Run: headless pygame with SDL's dummy video driver; simulated clock (each Clock.tick advances the game by its frame time, no real sleeping); random seed 0; keys injected as events and as key.get_pressed() state; mouse plan: one left click at the window centre at the start of phase 2, then a move to the lower-right quarter at the start of phase 3.
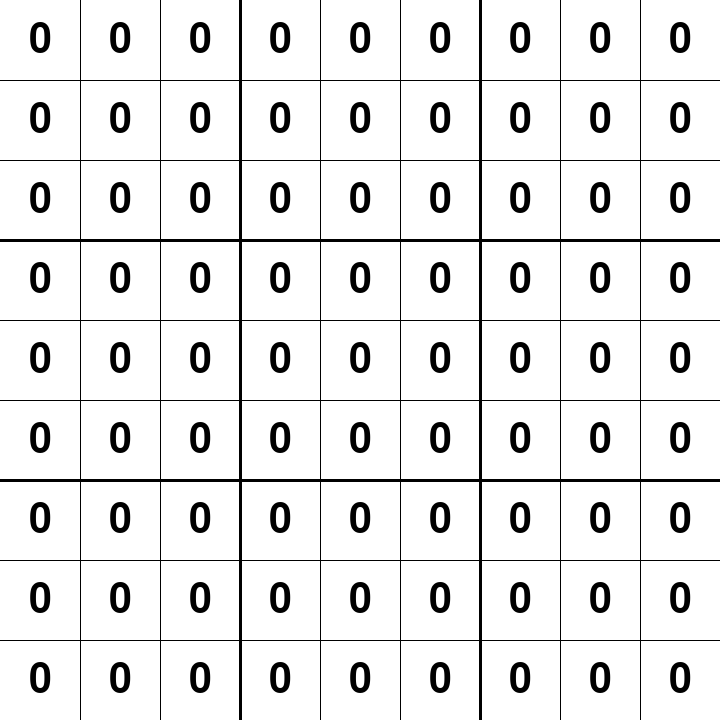
Frame 1 of 4 · flips 1–60 · no input
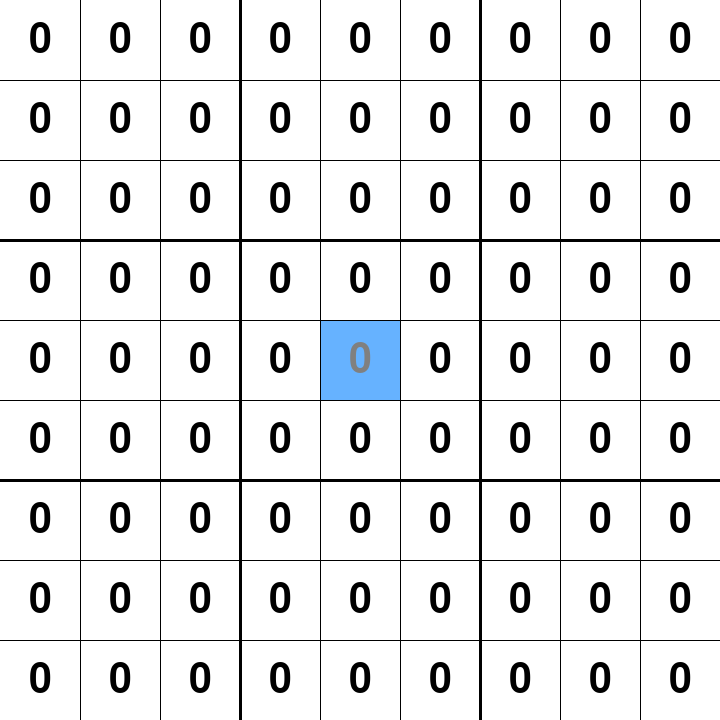
Frame 2 of 4 · flips 61–180 · clicked the window centre · tapped SPACE, RETURN · held RIGHT (→), D
Frame 3 of 4 · flips 181–300 · moved the mouse to the lower-right quarter · held DOWN (↓), S · screen unchanged from frame 2, image omitted
Frame 4 of 4 · flips 301–420 · held LEFT (←), A, UP (↑), W · screen unchanged from frame 3, image omitted

The pygame program that drew these frames:

# ___________________________________________________NOT FINISHED YET____________________________________________________________
import pygame

pygame.init()

# Window and cell sizes
WIDTH = 720
HEIGHT = 720
ROWS = 9

# Colors
WHITE = (255, 255, 255)
BLACK = (0, 0, 0)
GREY = (128, 128, 128)
BLUE = (102, 178, 255)

# Fill the Board (rows and cols are equal so use only ROWS)
BOARD = [[0 for _ in range(ROWS)] for _ in range(ROWS)]
font = pygame.font.Font(None, 60)

# Set up the window
win = pygame.display.set_mode((WIDTH, HEIGHT))
pygame.display.set_caption("danildenha Sudoku Solver")

def draw():

    # We dont want to draw the first line at the top of the screen
    for row in range(1, ROWS):
        if row%3==0:
            thickness = 3
        else:
            thickness = 1
        pygame.draw.line(win, BLACK, (0, row* HEIGHT/ROWS), (WIDTH, row*HEIGHT/ROWS), thickness)
        pygame.draw.line(win, BLACK, (row*WIDTH/ROWS, 0), (row*WIDTH/ROWS, HEIGHT), thickness)

class Node:
    width = 80
    def __init__(self, value, row, col):
        self.value = value
        self.row = row
        self.col = col
        self.selected = False

    def draw(self, win):
        if self.selected:
            color = GREY
            bg = BLUE
        else:
            color = BLACK
            bg = WHITE

        pygame.draw.rect(win, bg, (self.col * Node.width, self.row * Node.width, Node.width, Node.width))
        text = font.render(str(self.value), True, color)
        text_rect = text.get_rect(center=(self.col * Node.width + Node.width // 2, self.row * Node.width + Node.width // 2))
        win.blit(text, text_rect)
    
def get_position(pos):
    x, y = pos
    row = y // Node.width
    col = x // Node.width
    return row, col



def main():
    nodes = [[Node(0, i, j) for j in range(ROWS)] for i in range(ROWS)]
    global curr
    curr = nodes[0][0]

    running = True
    while running:
        for event in pygame.event.get():
            if event.type == pygame.QUIT:
                running = False
            if event.type == pygame.MOUSEBUTTONDOWN:
                clicked_pos = pygame.mouse.get_pos()
                row, col = get_position(clicked_pos)
                curr.selected = False
                curr = nodes[row][col]
                
                curr.selected = True  # Select the clicked node

            if event.type == pygame.KEYDOWN:
                if event.unicode.isdigit():
                    if any(node.selected for row in nodes for node in row):
                        #selected_node = next((node for row in nodes for node in row if node.selected), None)
                        curr.value = int(event.unicode)
                        curr.selected = False  # Deselect after inputting number

        win.fill(WHITE)
        for row in nodes:
            for node in row:
                node.draw(win)
        draw()
        pygame.display.update()

    pygame.quit()


if __name__ == "__main__":
    main()
